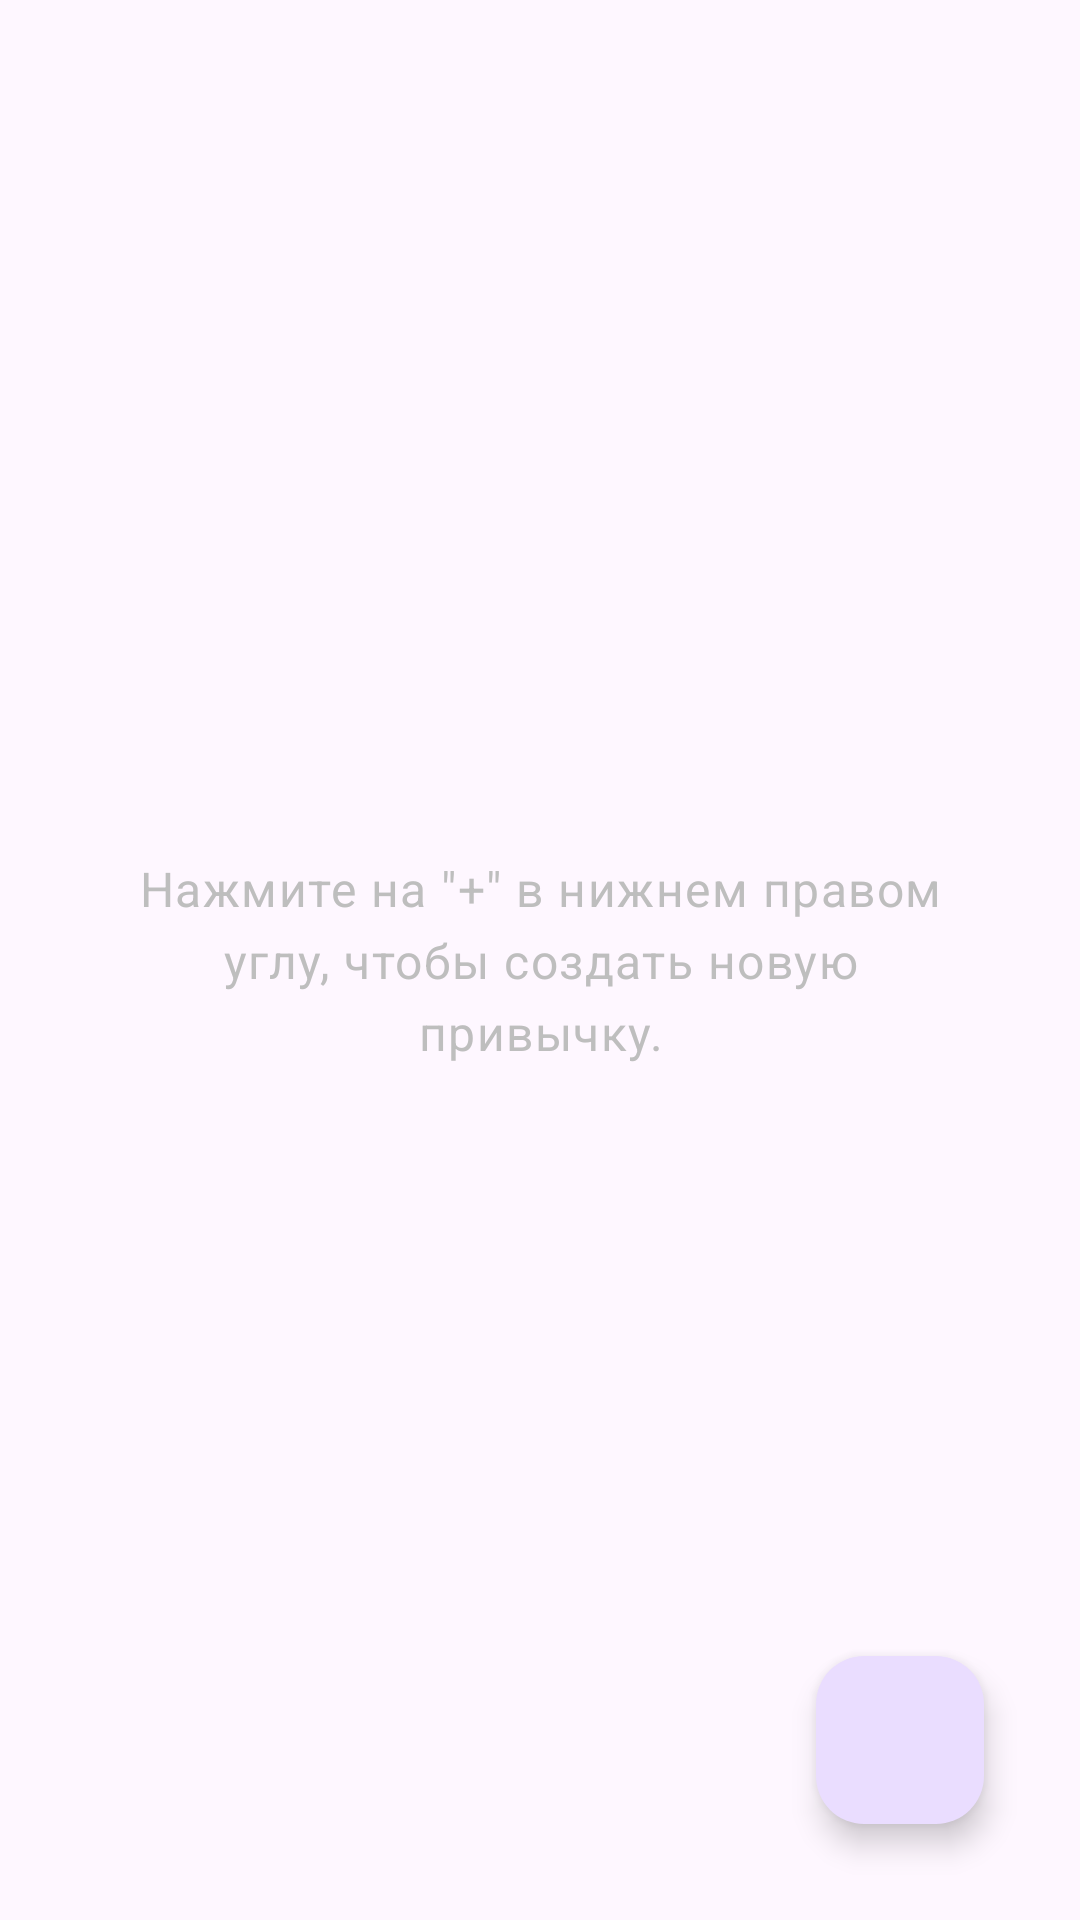

Layout XML and referenced resources for this Android screen:
<!-- AndroidManifest.xml: application theme Theme.HabitTracker -->
<!-- res/layout/habit_list.xml -->
<?xml version="1.0" encoding="utf-8"?>
<androidx.constraintlayout.widget.ConstraintLayout
        xmlns:android="http://schemas.android.com/apk/res/android"
        xmlns:tools="http://schemas.android.com/tools"
        xmlns:app="http://schemas.android.com/apk/res-auto"
        android:layout_width="match_parent"
        android:layout_height="match_parent"
        tools:context=".HabitList">
    <com.google.android.material.floatingactionbutton.FloatingActionButton
            android:layout_width="wrap_content"
            android:layout_height="wrap_content"
            android:clickable="true" app:srcCompat="@drawable/ic_outline_add_24"
            android:id="@+id/add_habit" app:layout_constraintBottom_toBottomOf="parent"
            app:layout_constraintEnd_toEndOf="parent" android:layout_marginBottom="32dp"
            android:layout_marginEnd="32dp"/>
    <androidx.recyclerview.widget.RecyclerView
            android:layout_width="match_parent"
            android:layout_height="match_parent" android:id="@+id/habits" app:layout_constraintTop_toTopOf="parent"
            app:layout_constraintStart_toStartOf="parent" app:layout_constraintEnd_toEndOf="parent"
            app:layout_constraintBottom_toBottomOf="parent"
    />
    <TextView
            android:text="Нажмите на &quot;+&quot; в нижнем правом углу, чтобы создать новую привычку."
            android:layout_width="0dp"
            android:layout_height="wrap_content" android:id="@+id/empty_hint"
            app:layout_constraintStart_toStartOf="parent" app:layout_constraintTop_toTopOf="parent"
            app:layout_constraintEnd_toEndOf="parent" app:layout_constraintBottom_toBottomOf="parent"
            style="@style/TextAppearance.Material3.BodyLarge" android:layout_marginStart="32dp"
            android:layout_marginEnd="32dp" android:gravity="center"
            android:textColor="@android:color/secondary_text_light_nodisable"/>
</androidx.constraintlayout.widget.ConstraintLayout>
<!-- resources referenced by this layout -->
<resources>
  <style name="Theme.HabitTracker" parent="Theme.Material3.DayNight.NoActionBar">
          
          <item name="colorPrimary">#4D4D4D</item>
          <item name="colorPrimaryVariant">@color/purple_700</item>
          <item name="colorOnPrimary">@color/white</item>
          
          <item name="colorSecondary">@color/teal_200</item>
          <item name="colorSecondaryVariant">@color/teal_700</item>
          <item name="colorOnSecondary">@color/black</item>
          
          <item name="android:statusBarColor" tools:targetApi="l">?attr/colorSurface</item>
          <item name="android:windowLightStatusBar">true</item>
          
      </style>
  <color name="purple_700">#FF3700B3</color>
  <color name="white">#FFFFFFFF</color>
  <color name="teal_200">#FF03DAC5</color>
  <color name="teal_700">#FF018786</color>
  <color name="black">#FF000000</color>
</resources>
